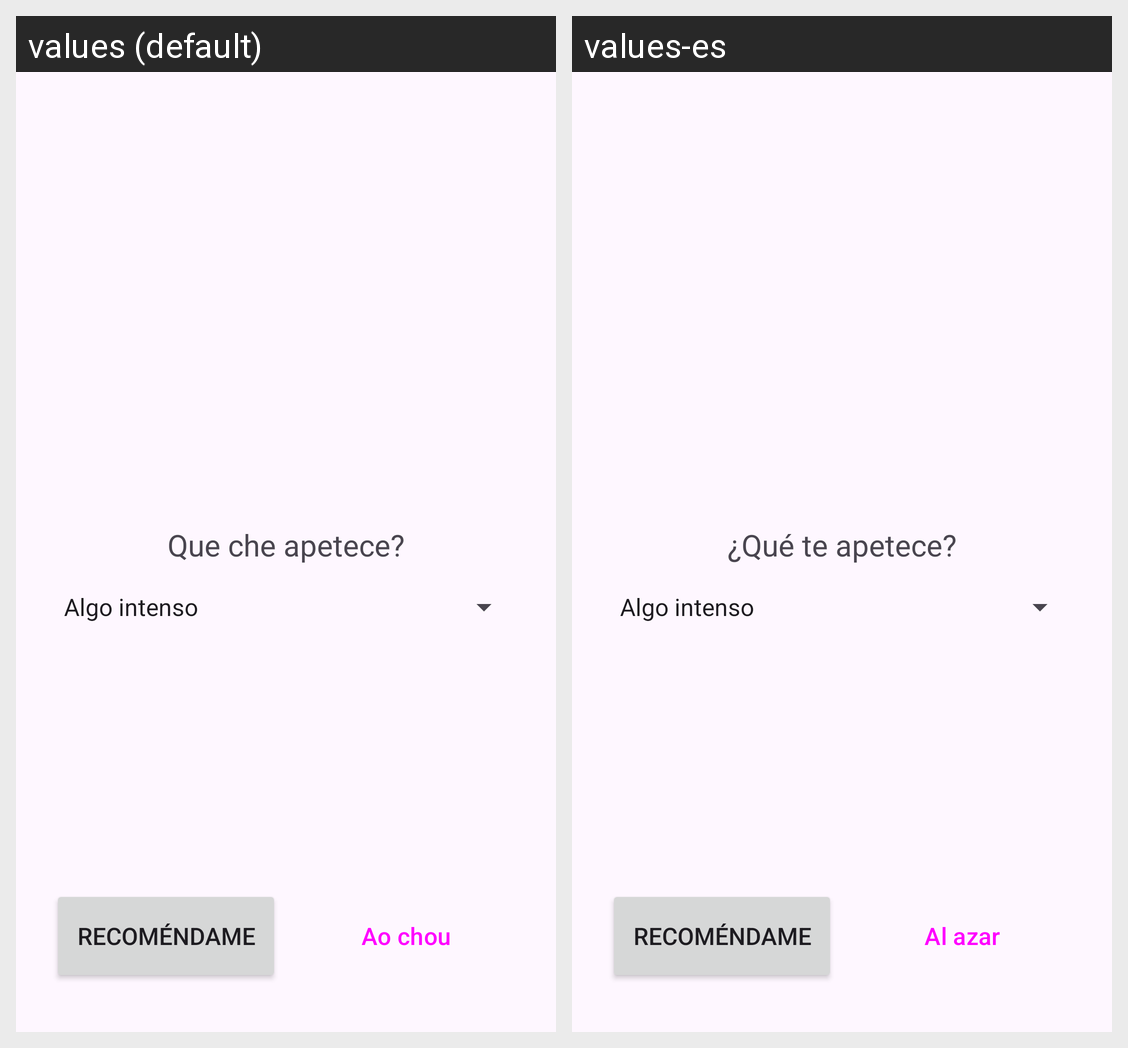

For this localized Android screen grid, give each drawn string resource with its value in every locale shown.
Android screen res/layout/fragment_seleccion.xml rendered under 2 locales, left to right: values (default), values-es. Device: Nexus 5 (rendered at 1080×1920; each locale shown at half size, 540×960, under a caption strip naming it); theme Theme.OneMoreCoffee.
Strings drawn on this screen, with the default value and each locale's value (text and hints the layout hard-codes, and strings that could not be matched under every locale, appear in the picture but are not listed):

pregunta
  values: Que che apetece?
  values-es: ¿Qué te apetece?

recomendar
  values: Recoméndame
  values-es: Recoméndame  [not translated; the default value is used]

ao_chou
  values: Ao chou
  values-es: Al azar
